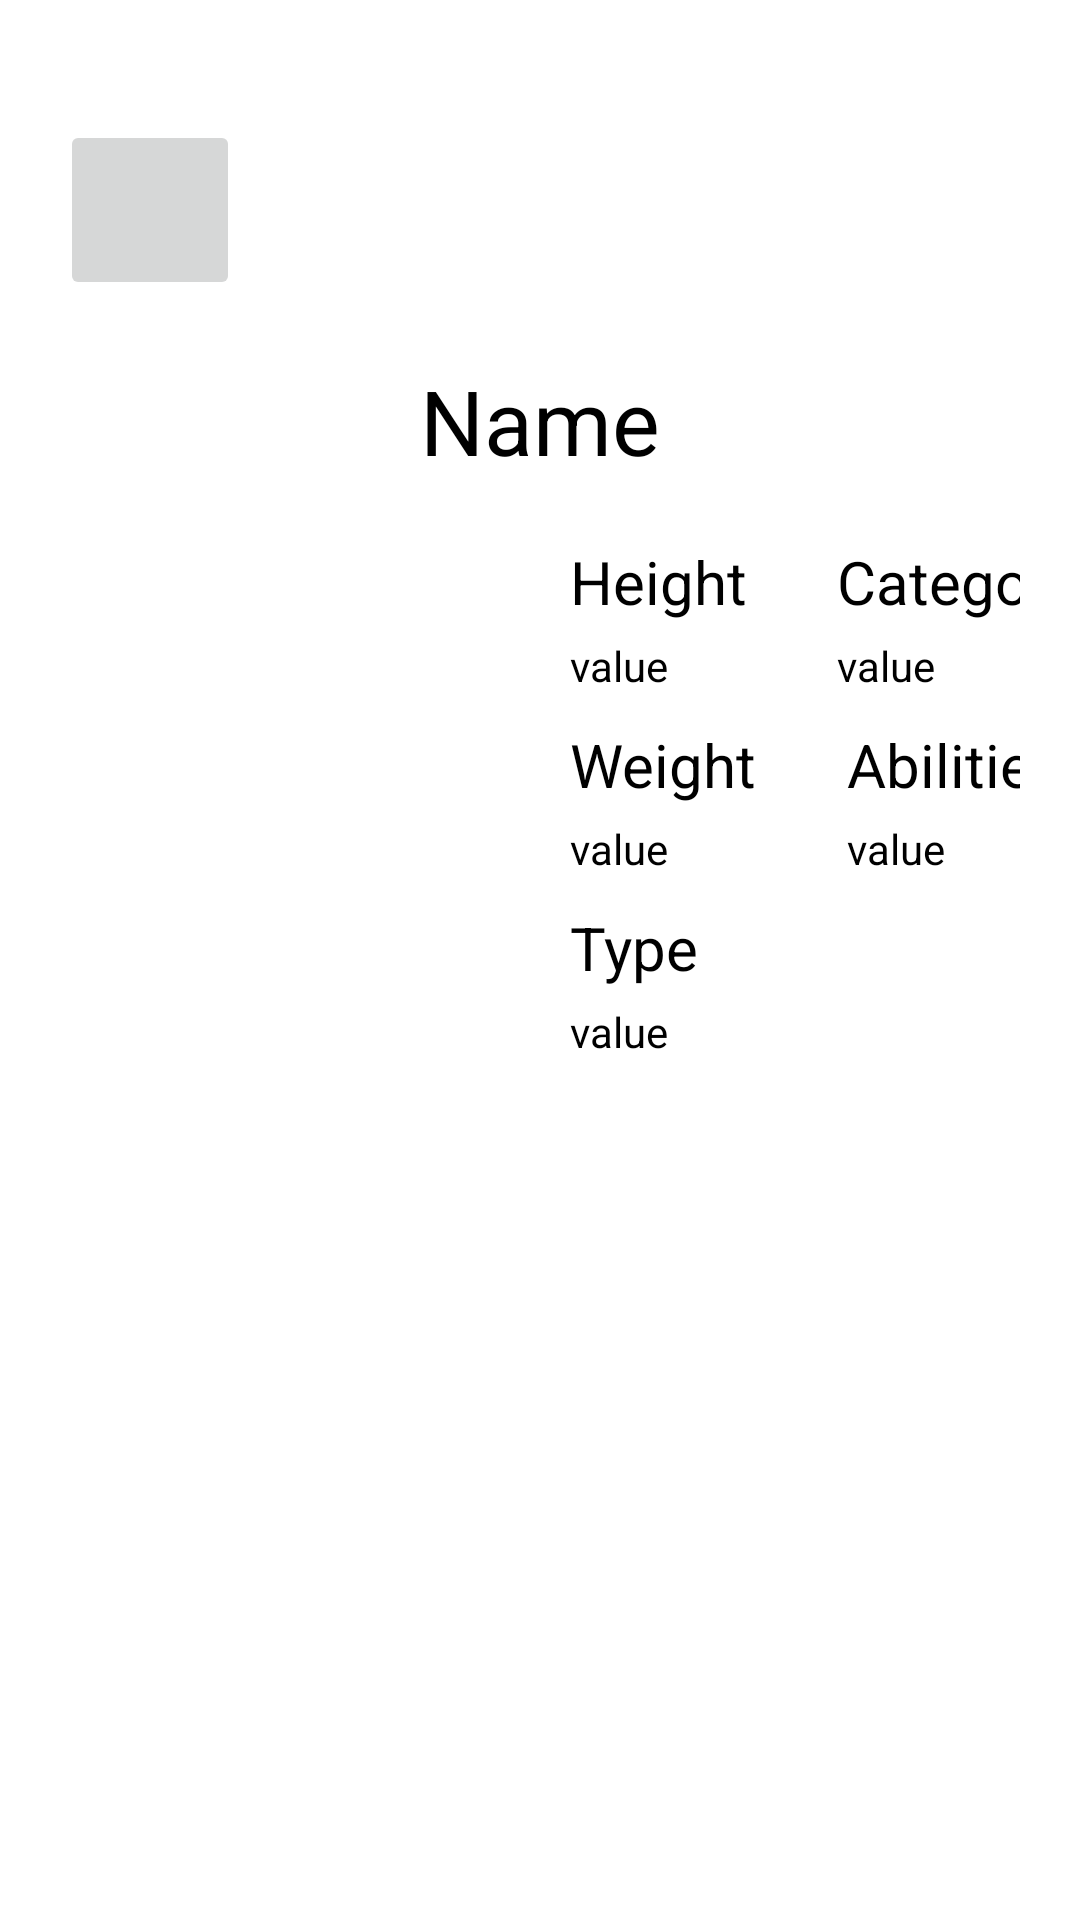

Reconstruct the res/layout file that produces this screen, plus the resources it refers to.
<!-- AndroidManifest.xml: application theme Theme.PokemonsProject -->
<!-- res/layout/activity_details.xml -->
<?xml version="1.0" encoding="utf-8"?>
<androidx.constraintlayout.widget.ConstraintLayout xmlns:android="http://schemas.android.com/apk/res/android"
    xmlns:app="http://schemas.android.com/apk/res-auto"
    xmlns:tools="http://schemas.android.com/tools"
    android:id="@+id/main"
    android:layout_width="match_parent"
    android:layout_height="match_parent"
    android:orientation="vertical"
    android:background="@color/white"
    android:padding="20dp"
    tools:context=".DetailsActivity">

    <ImageButton
        android:id="@+id/comeback_button"
        android:layout_width="60dp"
        android:layout_height="60dp"
        android:layout_marginTop="20dp"
        app:layout_constraintStart_toStartOf="parent"
        app:layout_constraintTop_toTopOf="parent"
        app:srcCompat="@drawable/baseline_arrow_back_ios_24" />

    <TextView
        android:id="@+id/name"
        android:layout_width="0dp"
        android:layout_height="wrap_content"
        android:layout_marginTop="20dp"
        android:gravity="center"
        android:text="@string/name"
        android:textColor="@color/black"
        android:textSize="30sp"
        app:layout_constraintEnd_toEndOf="parent"
        app:layout_constraintStart_toStartOf="parent"
        app:layout_constraintTop_toBottomOf="@+id/comeback_button" />

    <ImageView
        android:id="@+id/photo"
        android:layout_width="150dp"
        android:layout_height="170dp"
        android:layout_marginTop="20dp"
        app:layout_constraintStart_toStartOf="parent"
        app:layout_constraintTop_toBottomOf="@+id/name"
        tools:srcCompat="@tools:sample/avatars" />

    <TextView
        android:id="@+id/textView4"
        android:layout_width="wrap_content"
        android:layout_height="wrap_content"
        android:layout_marginTop="20dp"
        android:layout_marginStart="20dp"
        android:textSize="20sp"
        android:textColor="@color/black"
        android:text="@string/height"
        app:layout_constraintStart_toEndOf="@+id/photo"
        app:layout_constraintTop_toBottomOf="@+id/name" />

    <TextView
        android:id="@+id/textView5"
        android:layout_width="wrap_content"
        android:layout_height="wrap_content"
        android:layout_marginTop="20dp"
        android:layout_marginStart="30dp"
        android:textSize="20sp"
        android:textColor="@color/black"
        android:text="@string/category"
        app:layout_constraintStart_toEndOf="@+id/textView4"
        app:layout_constraintTop_toBottomOf="@+id/name" />

    <TextView
        android:id="@+id/height"
        android:layout_width="wrap_content"
        android:layout_height="wrap_content"
        android:layout_marginStart="20dp"
        android:layout_marginTop="5dp"
        android:text="@string/value"
        android:textColor="@color/black"
        app:layout_constraintStart_toEndOf="@+id/photo"
        app:layout_constraintTop_toBottomOf="@+id/textView4" />

    <TextView
        android:id="@+id/category"
        android:layout_width="wrap_content"
        android:layout_height="wrap_content"
        android:layout_marginStart="30dp"
        android:layout_marginTop="5dp"
        android:text="@string/value"
        android:textColor="@color/black"
        app:layout_constraintStart_toEndOf="@+id/textView4"
        app:layout_constraintTop_toBottomOf="@+id/textView5" />

    <TextView
        android:id="@+id/textView8"
        android:layout_width="wrap_content"
        android:layout_height="wrap_content"
        android:layout_marginStart="20dp"
        android:layout_marginTop="10dp"
        android:textSize="20sp"
        android:textColor="@color/black"
        android:text="@string/weight"
        app:layout_constraintStart_toEndOf="@+id/photo"
        app:layout_constraintTop_toBottomOf="@+id/height" />

    <TextView
        android:id="@+id/weight"
        android:layout_width="wrap_content"
        android:layout_height="wrap_content"
        android:layout_marginTop="5dp"
        android:layout_marginStart="20dp"
        android:text="@string/value"
        android:textColor="@color/black"
        app:layout_constraintStart_toEndOf="@+id/photo"
        app:layout_constraintTop_toBottomOf="@+id/textView8" />

    <TextView
        android:id="@+id/textView10"
        android:layout_width="wrap_content"
        android:layout_height="wrap_content"
        android:layout_marginTop="10dp"
        android:layout_marginStart="30dp"
        android:textSize="20sp"
        android:textColor="@color/black"
        android:text="@string/abilities"
        app:layout_constraintStart_toEndOf="@+id/textView8"
        app:layout_constraintTop_toBottomOf="@+id/category" />

    <TextView
        android:id="@+id/abilities"
        android:layout_width="wrap_content"
        android:layout_height="wrap_content"
        android:layout_marginStart="30dp"
        android:layout_marginTop="5dp"
        android:textColor="@color/black"
        android:text="@string/value"
        app:layout_constraintStart_toEndOf="@+id/textView8"
        app:layout_constraintTop_toBottomOf="@+id/textView10" />

    <TextView
        android:id="@+id/textView12"
        android:layout_width="wrap_content"
        android:layout_height="wrap_content"
        android:layout_marginStart="20dp"
        android:layout_marginTop="10dp"
        android:textSize="20sp"
        android:textColor="@color/black"
        android:text="@string/type"
        app:layout_constraintStart_toEndOf="@+id/photo"
        app:layout_constraintTop_toBottomOf="@+id/weight" />

    <TextView
        android:id="@+id/type"
        android:layout_width="wrap_content"
        android:layout_height="wrap_content"
        android:layout_marginStart="20dp"
        android:layout_marginTop="5dp"
        android:textColor="@color/black"
        android:text="@string/value"
        app:layout_constraintStart_toEndOf="@+id/photo"
        app:layout_constraintTop_toBottomOf="@+id/textView12" />


</androidx.constraintlayout.widget.ConstraintLayout>
<!-- resources referenced by this layout -->
<resources>
  <color name="black">#FF000000</color>
  <color name="white">#FFFFFFFF</color>
  <string name="abilities">Abilities</string>
  <string name="category">Category</string>
  <string name="height">Height</string>
  <string name="name">Name</string>
  <string name="type">Type</string>
  <string name="value">value</string>
  <string name="weight">Weight</string>
  <style name="Theme.PokemonsProject" parent="Base.Theme.PokemonsProject" />
  <style name="Base.Theme.PokemonsProject" parent="Theme.Material3.DayNight.NoActionBar">
          
          
      </style>
</resources>
